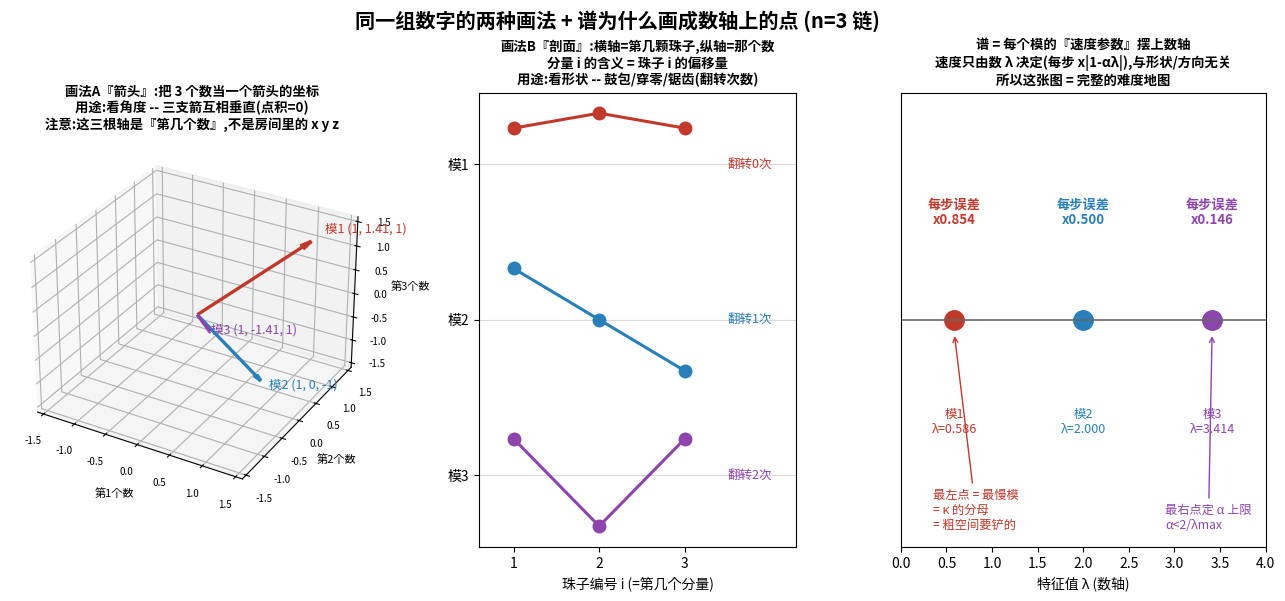

This figure's Python source:
#!/usr/bin/env python3
"""plot_vector_two_views.py -- answer two confusions with the SAME n=3 chain:
(1) a vector is just an ordered list of numbers; there are TWO ways to draw it:
    as an ARROW in 3D (good for angles/perpendicularity) or as a PROFILE over
    the bead index (good for shape: sign flips / waves).  The components are
    NOT spatial coordinates of a point in the room -- component i is the
    displacement of bead i.
(2) the spectrum is a set of numbers, so its natural picture is dots on a
    number line; the POINT of that picture is that mode i's speed depends only
    on the number lambda_i (factor 1-alpha*lambda_i), so the number line IS a
    complete difficulty map.
Output: fig_vector_two_views.png
"""
import matplotlib, numpy as np
matplotlib.use("Agg")
from matplotlib import font_manager
try:
    font_manager.fontManager.addfont("/usr/share/fonts/truetype/wqy/wqy-zenhei.ttc")
    matplotlib.rcParams["font.family"] = "WenQuanYi Zen Hei"
except Exception: pass
matplotlib.rcParams["axes.unicode_minus"] = False
import matplotlib.pyplot as plt

SQ2 = np.sqrt(2.0)
v1 = np.array([1, SQ2, 1]); v2 = np.array([1, 0, -1]); v3 = np.array([1, -SQ2, 1])
lams = [2-SQ2, 2.0, 2+SQ2]
cols = ["#c0392b", "#2980b9", "#8e44ad"]
alpha = 0.25

fig = plt.figure(figsize=(16.2, 5.9))
gs = fig.add_gridspec(1, 3, width_ratios=[1.15, 1.0, 1.15], wspace=0.3)
fig.suptitle("同一组数字的两种画法 + 谱为什么画成数轴上的点 (n=3 链)",
             fontsize=14.5, weight="bold", y=1.02)

# ---- (A) arrow view: 3D ----
axA = fig.add_subplot(gs[0], projection="3d")
for v, c, nm in [(v1,cols[0],"模1 (1, 1.41, 1)"), (v2,cols[1],"模2 (1, 0, -1)"),
                 (v3,cols[2],"模3 (1, -1.41, 1)")]:
    axA.quiver(0,0,0, v[0],v[1],v[2], color=c, lw=2.4, arrow_length_ratio=0.09)
    axA.text(v[0]*1.12, v[1]*1.12, v[2]*1.12, nm, color=c, fontsize=9)
axA.set_xlim(-1.6,1.6); axA.set_ylim(-1.6,1.6); axA.set_zlim(-1.6,1.6)
axA.set_xlabel("第1个数", fontsize=8); axA.set_ylabel("第2个数", fontsize=8)
axA.set_zlabel("第3个数", fontsize=8)
axA.set_title("画法A『箭头』:把 3 个数当一个箭头的坐标\n"
              "用途:看角度 -- 三支箭互相垂直(点积=0)\n"
              "注意:这三根轴是『第几个数』,不是房间里的 x y z", fontsize=9.6, weight="bold")
axA.tick_params(labelsize=7)

# ---- (B) profile view ----
axB = fig.add_subplot(gs[1])
pos = np.array([1,2,3])
for j,(v,c) in enumerate(zip([v1,v2,v3],cols)):
    off = 2-j
    axB.axhline(off, color="0.85", lw=0.8, zorder=0)
    axB.plot(pos, off+v/np.max(np.abs(v))*0.33, "o-", color=c, lw=2.2, ms=9)
    flips = int(np.sum(np.diff(np.sign(v[np.abs(v)>1e-12]))!=0))
    axB.text(3.5, off, f"翻转{flips}次", fontsize=9, color=c, va="center")
axB.set_yticks([2,1,0]); axB.set_yticklabels(["模1","模2","模3"])
axB.set_xticks([1,2,3]); axB.set_xlim(0.6,4.3)
axB.set_xlabel("珠子编号 i (=第几个分量)")
axB.set_title("画法B『剖面』:横轴=第几颗珠子,纵轴=那个数\n"
              "分量 i 的含义 = 珠子 i 的偏移量\n"
              "用途:看形状 -- 鼓包/穿零/锯齿(翻转次数)", fontsize=9.6, weight="bold")

# ---- (C) spectrum as number line + why ----
axC = fig.add_subplot(gs[2])
for lam, c, nm in zip(lams, cols, ["模1","模2","模3"]):
    f = 1-alpha*lam
    axC.plot(lam, 0, "o", color=c, ms=14)
    axC.annotate(f"{nm}\nλ={lam:.3f}", xy=(lam,0), xytext=(lam, -0.5), ha="center",
                 fontsize=9, color=c)
    axC.annotate(f"每步误差\nx{abs(f):.3f}", xy=(lam,0), xytext=(lam, 0.42), ha="center",
                 fontsize=9.5, color=c, weight="bold")
axC.axhline(0, color="0.4", lw=1.2)
axC.set_xlim(0, 4.0); axC.set_ylim(-1.0, 1.0); axC.set_yticks([])
axC.set_xlabel("特征值 λ (数轴)")
axC.set_title("谱 = 每个模的『速度参数』摆上数轴\n"
              "速度只由数 λ 决定(每步 x|1-αλ|),与形状/方向无关\n"
              "所以这张图 = 完整的难度地图", fontsize=9.6, weight="bold")
axC.annotate("最左点 = 最慢模\n= κ 的分母\n= 粗空间要铲的", xy=(lams[0],-0.06),
             xytext=(0.35,-0.92), fontsize=8.8, color=cols[0],
             arrowprops=dict(arrowstyle="->", color=cols[0]))
axC.annotate("最右点定 α 上限\nα<2/λmax", xy=(lams[2],-0.06), xytext=(2.9,-0.92),
             fontsize=8.8, color=cols[2],
             arrowprops=dict(arrowstyle="->", color=cols[2]))

fig.savefig("fig_vector_two_views.png", dpi=140, bbox_inches="tight")
print("wrote fig_vector_two_views.png")
